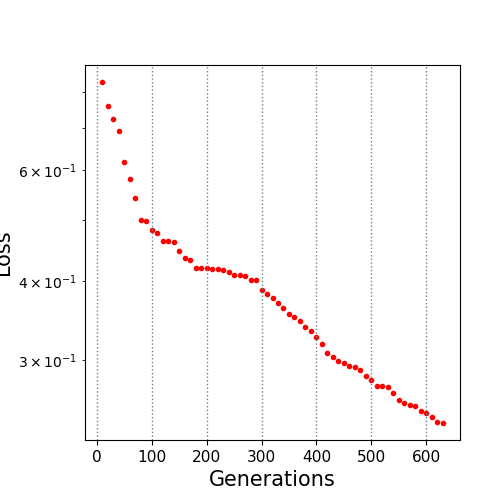

Source data for this figure (header and first rows):
10.0, 0.828972
20.0, 0.7586
30.0, 0.7243
40.0, 0.694
50.0, 0.6183
60.0, 0.5812
70.0, 0.5421
80.0, 0.5003
90.0, 0.4992
100.0, 0.4831
110.0, 0.4777
120.0, 0.4628
130.0, 0.4628
140.0, 0.462
150.0, 0.4475
160.0, 0.4361
170.0, 0.432
180.0, 0.4204
190.0, 0.4204
200.0, 0.4204
210.0, 0.4175
220.0, 0.4175
230.0, 0.4163
240.0, 0.4136
250.0, 0.4091
260.0, 0.4091
270.0, 0.4081
280.0, 0.4017
290.0, 0.4016
300.0, 0.3876
310.0, 0.382
320.0, 0.3758
330.0, 0.3693
340.0, 0.3631
350.0, 0.3551
360.0, 0.3508
370.0, 0.3453
380.0, 0.3385
390.0, 0.334
400.0, 0.3256
410.0, 0.3182
420.0, 0.3079
430.0, 0.3032
440.0, 0.2991
450.0, 0.2965
460.0, 0.2929
470.0, 0.2926
480.0, 0.2888
490.0, 0.283
500.0, 0.2784
510.0, 0.2722
520.0, 0.2722
530.0, 0.2712
540.0, 0.2655
550.0, 0.2587
560.0, 0.2566
570.0, 0.2539
580.0, 0.2533
590.0, 0.2489
600.0, 0.2466
610.0, 0.2434
... 2 more rows
